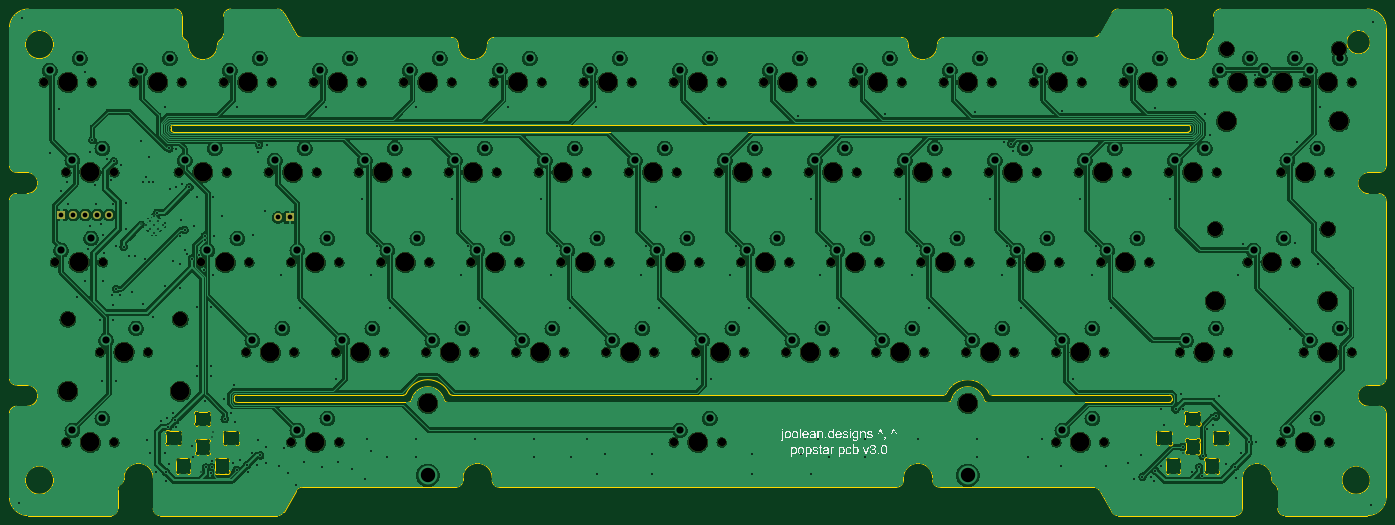
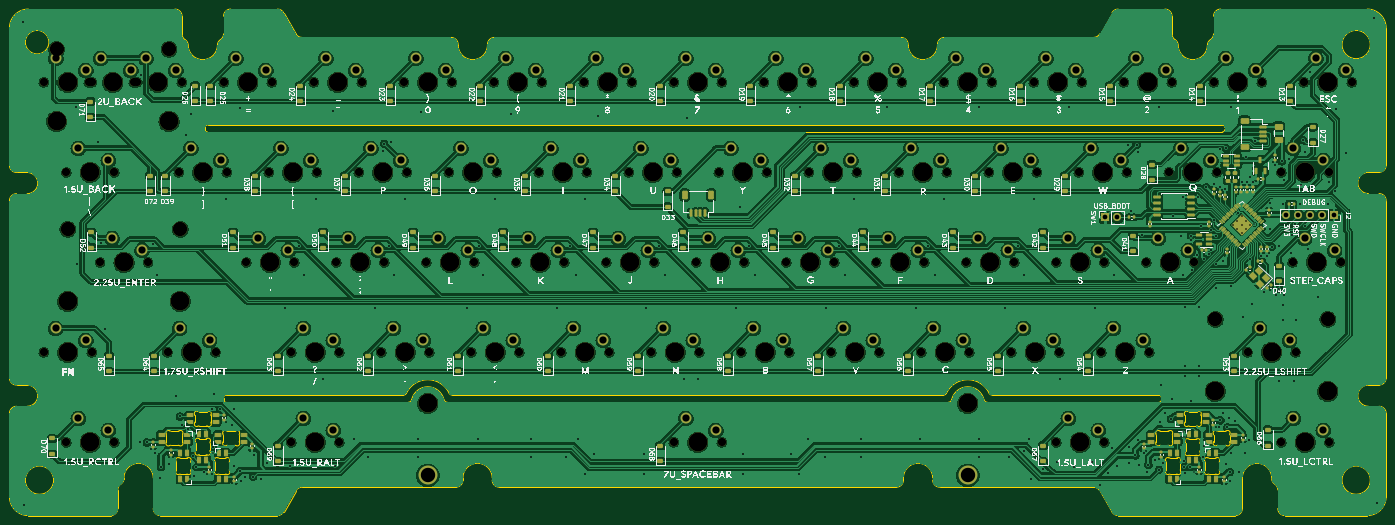
Circuit board: 9 layer files. Board 291.4 x 107.2 mm.
- bottom_copper: popstar_plateless-B_Cu.gbl (1556915 bytes)
- bottom_mask: popstar_plateless-B_Mask.gbs (26174 bytes)
- bottom_silk: popstar_plateless-B_Silkscreen.gbo (686839 bytes)
- outline: popstar_plateless-Edge_Cuts.gm1 (24251 bytes)
- top_copper: popstar_plateless-F_Cu.gtl (1176109 bytes)
- top_mask: popstar_plateless-F_Mask.gts (7626 bytes)
- top_silk: popstar_plateless-F_Silkscreen.gto (171053 bytes)
- drill: popstar_plateless-NPTH.drl (3314 bytes)
- drill: popstar_plateless-PTH.drl (6821 bytes)

=== bottom_copper: popstar_plateless-B_Cu.gbl (1556915 bytes, source omitted) ===
=== bottom_mask: popstar_plateless-B_Mask.gbs (26174 bytes, source omitted) ===
=== bottom_silk: popstar_plateless-B_Silkscreen.gbo (686839 bytes, source omitted) ===
=== outline: popstar_plateless-Edge_Cuts.gm1 (24251 bytes, source omitted) ===
=== top_copper: popstar_plateless-F_Cu.gtl (1176109 bytes, source omitted) ===
=== top_mask: popstar_plateless-F_Mask.gts (7626 bytes, source omitted) ===
=== top_silk: popstar_plateless-F_Silkscreen.gto (171053 bytes, source omitted) ===
=== drill: popstar_plateless-NPTH.drl ===
M48
; DRILL file {KiCad (7.0.0-0)} date Sunday, June 04, 2023 at 05:02:30 PM
; FORMAT={-:-/ absolute / inch / decimal}
; #@! TF.CreationDate,2023-06-04T17:02:30-07:00
; #@! TF.GenerationSoftware,Kicad,Pcbnew,(7.0.0-0)
; #@! TF.FileFunction,NonPlated,1,2,NPTH
FMAT,2
INCH
; #@! TA.AperFunction,NonPlated,NPTH,ComponentDrill
T1C0.0689
; #@! TA.AperFunction,NonPlated,NPTH,ComponentDrill
T2C0.1200
; #@! TA.AperFunction,NonPlated,NPTH,ComponentDrill
T3C0.1570
%
G90
G05
T1
X1.425Y-1.625
X1.5188Y-3.125
X1.6125Y-2.375
X1.6125Y-4.625
X1.825Y-1.625
X1.8938Y-3.875
X1.9187Y-3.125
X2.0125Y-2.375
X2.0125Y-4.625
X2.175Y-1.625
X2.2937Y-3.875
X2.55Y-2.375
X2.575Y-1.625
X2.7375Y-3.125
X2.925Y-1.625
X2.95Y-2.375
X3.1125Y-3.875
X3.1375Y-3.125
X3.3Y-2.375
X3.325Y-1.625
X3.4875Y-3.125
X3.4875Y-4.625
X3.5125Y-3.875
X3.675Y-1.625
X3.7Y-2.375
X3.8625Y-3.875
X3.8875Y-3.125
X3.8875Y-4.625
X4.05Y-2.375
X4.075Y-1.625
X4.2375Y-3.125
X4.2625Y-3.875
X4.425Y-1.625
X4.45Y-2.375
X4.6125Y-3.875
X4.6375Y-3.125
X4.8Y-2.375
X4.825Y-1.625
X4.9875Y-3.125
X5.0125Y-3.875
X5.175Y-1.625
X5.2Y-2.375
X5.3625Y-3.875
X5.3875Y-3.125
X5.55Y-2.375
X5.575Y-1.625
X5.7375Y-3.125
X5.7625Y-3.875
X5.925Y-1.625
X5.95Y-2.375
X6.1125Y-3.875
X6.1375Y-3.125
X6.3Y-2.375
X6.325Y-1.625
X6.4875Y-3.125
X6.5125Y-3.875
X6.675Y-1.625
X6.675Y-4.625
X6.7Y-2.375
X6.8625Y-3.875
X6.8875Y-3.125
X7.05Y-2.375
X7.075Y-1.625
X7.075Y-4.625
X7.2375Y-3.125
X7.2625Y-3.875
X7.425Y-1.625
X7.45Y-2.375
X7.6125Y-3.875
X7.6375Y-3.125
X7.8Y-2.375
X7.825Y-1.625
X7.9875Y-3.125
X8.0125Y-3.875
X8.175Y-1.625
X8.2Y-2.375
X8.3625Y-3.875
X8.3875Y-3.125
X8.55Y-2.375
X8.575Y-1.625
X8.7375Y-3.125
X8.7625Y-3.875
X8.925Y-1.625
X8.95Y-2.375
X9.1125Y-3.875
X9.1375Y-3.125
X9.3Y-2.375
X9.325Y-1.625
X9.4875Y-3.125
X9.5125Y-3.875
X9.675Y-1.625
X9.7Y-2.375
X9.8625Y-3.875
X9.8625Y-4.625
X9.8875Y-3.125
X10.05Y-2.375
X10.075Y-1.625
X10.2375Y-3.125
X10.2625Y-3.875
X10.2625Y-4.625
X10.425Y-1.625
X10.45Y-2.375
X10.6375Y-3.125
X10.8Y-2.375
X10.825Y-1.625
X10.8937Y-3.875
X11.175Y-1.625
X11.2Y-2.375
X11.2937Y-3.875
X11.4562Y-3.125
X11.55Y-1.625
X11.575Y-1.625
X11.7375Y-2.375
X11.7375Y-4.625
X11.8562Y-3.125
X11.925Y-1.625
X11.925Y-3.875
X11.95Y-1.625
X12.1375Y-2.375
X12.1375Y-4.625
X12.325Y-1.625
X12.325Y-3.875
T2
X1.625Y-3.6
X2.5625Y-3.6
X11.1875Y-2.85
X11.2812Y-1.35
X12.125Y-2.85
X12.2188Y-1.35
T3
X1.625Y-1.625
X1.625Y-4.2
X1.7188Y-3.125
X1.8125Y-2.375
X1.8125Y-4.625
X2.0938Y-3.875
X2.375Y-1.625
X2.5625Y-4.2
X2.75Y-2.375
X2.9375Y-3.125
X3.125Y-1.625
X3.3125Y-3.875
X3.5Y-2.375
X3.6875Y-3.125
X3.6875Y-4.625
X3.875Y-1.625
X4.0625Y-3.875
X4.25Y-2.375
X4.4375Y-3.125
X4.625Y-1.625
X4.625Y-4.3
X4.8125Y-3.875
X5.0Y-2.375
X5.1875Y-3.125
X5.375Y-1.625
X5.5625Y-3.875
X5.75Y-2.375
X5.9375Y-3.125
X6.125Y-1.625
X6.3125Y-3.875
X6.5Y-2.375
X6.6875Y-3.125
X6.875Y-1.625
X6.875Y-4.625
X7.0625Y-3.875
X7.25Y-2.375
X7.4375Y-3.125
X7.625Y-1.625
X7.8125Y-3.875
X8.0Y-2.375
X8.1875Y-3.125
X8.375Y-1.625
X8.5625Y-3.875
X8.75Y-2.375
X8.9375Y-3.125
X9.125Y-1.625
X9.125Y-4.3
X9.3125Y-3.875
X9.5Y-2.375
X9.6875Y-3.125
X9.875Y-1.625
X10.0625Y-3.875
X10.0625Y-4.625
X10.25Y-2.375
X10.4375Y-3.125
X10.625Y-1.625
X11.0Y-2.375
X11.0938Y-3.875
X11.1875Y-3.45
X11.2812Y-1.95
X11.375Y-1.625
X11.6562Y-3.125
X11.75Y-1.625
X11.9375Y-2.375
X11.9375Y-4.625
X12.125Y-1.625
X12.125Y-3.45
X12.125Y-3.875
X12.2188Y-1.95
T0
M30

=== drill: popstar_plateless-PTH.drl (6821 bytes, source omitted) ===
